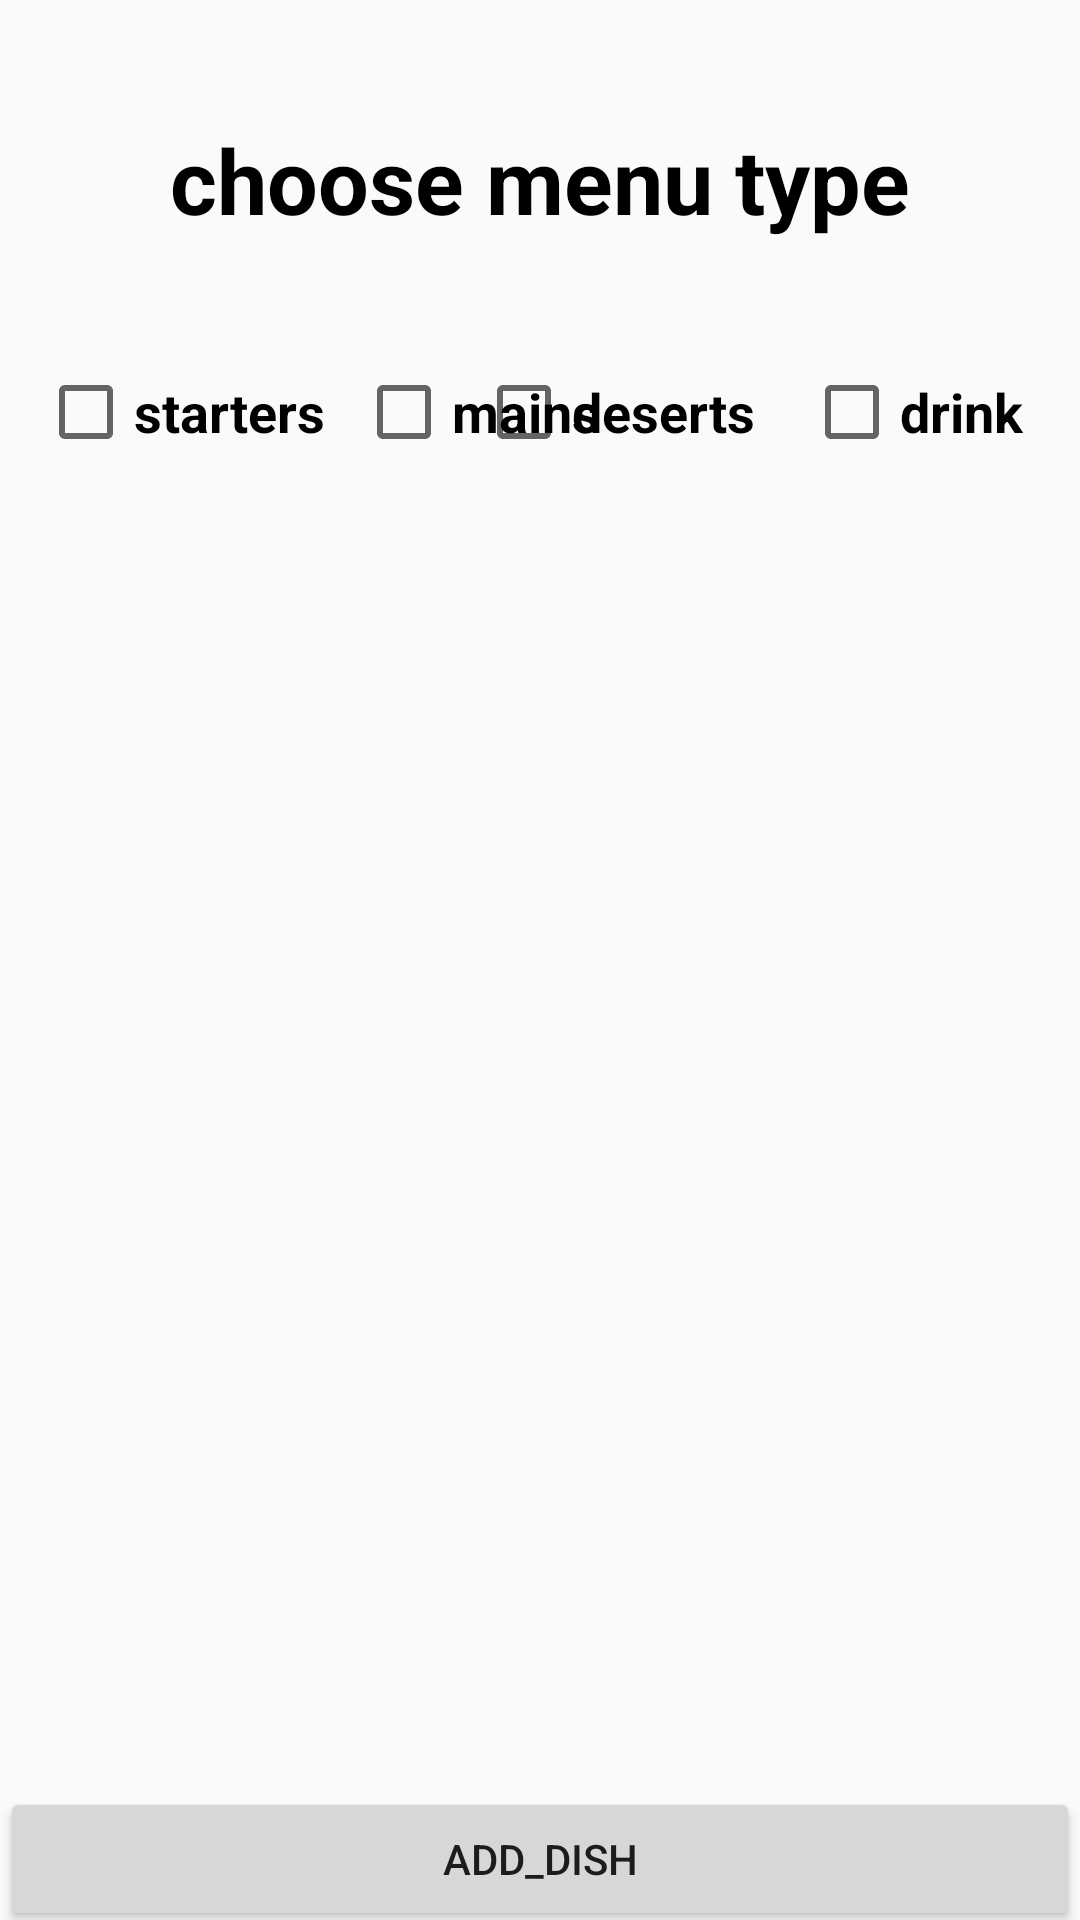

Write the Android layout XML for this screen, with the resource values it uses.
<!-- AndroidManifest.xml: application theme AppTheme -->
<!-- res/layout/activity_display__menu.xml -->
<?xml version="1.0" encoding="utf-8"?>
<androidx.constraintlayout.widget.ConstraintLayout xmlns:android="http://schemas.android.com/apk/res/android"
    xmlns:app="http://schemas.android.com/apk/res-auto"
    xmlns:tools="http://schemas.android.com/tools"
    android:layout_width="match_parent"
    android:layout_height="match_parent"
    android:background="@drawable/whitebg"
    tools:context=".restaurant.Display_Menu">

    <TextView
        android:id="@+id/menu_type"
        android:layout_width="wrap_content"
        android:layout_height="wrap_content"
        android:text="choose menu type"
        android:textAllCaps="false"
        android:textColor="@android:color/black"
        android:textSize="30sp"
        android:textStyle="bold"
        app:layout_constraintBottom_toBottomOf="parent"
        app:layout_constraintEnd_toEndOf="parent"
        app:layout_constraintStart_toStartOf="parent"
        app:layout_constraintTop_toTopOf="parent"
        app:layout_constraintVertical_bias="0.066" />

    <CheckBox
        android:id="@+id/Starters"
        android:layout_width="wrap_content"
        android:layout_height="wrap_content"
        android:layout_marginTop="40dp"
        android:onClick="onClick"
        android:text="starters"
        android:textColor="@android:color/black"
        android:textSize="18sp"
        android:textStyle="bold"
        app:layout_constraintBottom_toBottomOf="parent"
        app:layout_constraintEnd_toEndOf="parent"
        app:layout_constraintHorizontal_bias="0.048"
        app:layout_constraintStart_toStartOf="parent"
        app:layout_constraintTop_toBottomOf="@+id/menu_type"
        app:layout_constraintVertical_bias="0.003" />

    <CheckBox
        android:id="@+id/Mains"
        android:layout_width="wrap_content"
        android:layout_height="wrap_content"
        android:layout_marginTop="40dp"
        android:onClick="onClick"
        android:text="mains"
        android:textColor="@android:color/black"
        android:textSize="18sp"
        android:textStyle="bold"
        app:layout_constraintBottom_toBottomOf="parent"
        app:layout_constraintEnd_toEndOf="parent"
        app:layout_constraintHorizontal_bias="0.058"
        app:layout_constraintStart_toEndOf="@+id/Starters"
        app:layout_constraintTop_toBottomOf="@+id/menu_type"
        app:layout_constraintVertical_bias="0.003" />

    <CheckBox
        android:id="@+id/Deserts"
        android:layout_width="wrap_content"
        android:layout_height="wrap_content"
        android:layout_marginTop="40dp"
        android:layout_marginEnd="108dp"
        android:onClick="onClick"
        android:text="deserts"
        android:textColor="@android:color/black"
        android:textSize="18sp"
        android:textStyle="bold"
        app:layout_constraintBottom_toBottomOf="parent"
        app:layout_constraintEnd_toEndOf="parent"
        app:layout_constraintHorizontal_bias="1.0"
        app:layout_constraintStart_toEndOf="@+id/Mains"
        app:layout_constraintTop_toBottomOf="@+id/menu_type"
        app:layout_constraintVertical_bias="0.003" />

    <CheckBox
        android:id="@+id/Drink"
        android:layout_width="wrap_content"
        android:layout_height="wrap_content"
        android:layout_marginStart="16dp"
        android:layout_marginTop="40dp"
        android:onClick="onClick"
        android:text="drink"
        android:textColor="@android:color/black"
        android:textSize="18sp"
        android:textStyle="bold"
        app:layout_constraintBottom_toBottomOf="parent"
        app:layout_constraintEnd_toEndOf="parent"
        app:layout_constraintHorizontal_bias="0.0"
        app:layout_constraintStart_toEndOf="@+id/Deserts"
        app:layout_constraintTop_toBottomOf="@+id/menu_type"
        app:layout_constraintVertical_bias="0.003" />

    <Button
        android:id="@+id/Add_Dish"
        android:layout_width="match_parent"
        android:layout_height="wrap_content"
        android:text="add_dish"
        app:layout_constraintBottom_toBottomOf="parent"
        app:layout_constraintEnd_toEndOf="parent"
        app:layout_constraintStart_toStartOf="parent"
        app:layout_constraintTop_toBottomOf="@+id/scrollView3" />

    <ScrollView
        android:id="@+id/scrollView3"
        android:layout_width="410dp"
        android:layout_height="434dp"
        android:layout_marginTop="44dp"
        app:layout_constraintEnd_toEndOf="parent"
        app:layout_constraintStart_toStartOf="parent"
        app:layout_constraintTop_toTopOf="@+id/Mains">

        <LinearLayout
            android:layout_width="match_parent"
            android:layout_height="wrap_content"
            android:orientation="vertical" >

            <ListView
                android:id="@+id/Menu_List"
                android:layout_width="match_parent"
                android:layout_height="match_parent" />
        </LinearLayout>
    </ScrollView>
</androidx.constraintlayout.widget.ConstraintLayout>
<!-- resources referenced by this layout -->
<resources>
  <style name="AppTheme" parent="Theme.AppCompat.Light.NoActionBar">
          
          <item name="colorPrimary">@color/colorPrimary</item>
          <item name="colorPrimaryDark">@color/colorPrimaryDark</item>
          <item name="colorAccent">@color/colorAccent</item>
      </style>
  <color name="colorPrimary">#EADDCC</color>
  <color name="colorPrimaryDark">#00574B</color>
  <color name="colorAccent">#D81B60</color>
</resources>
